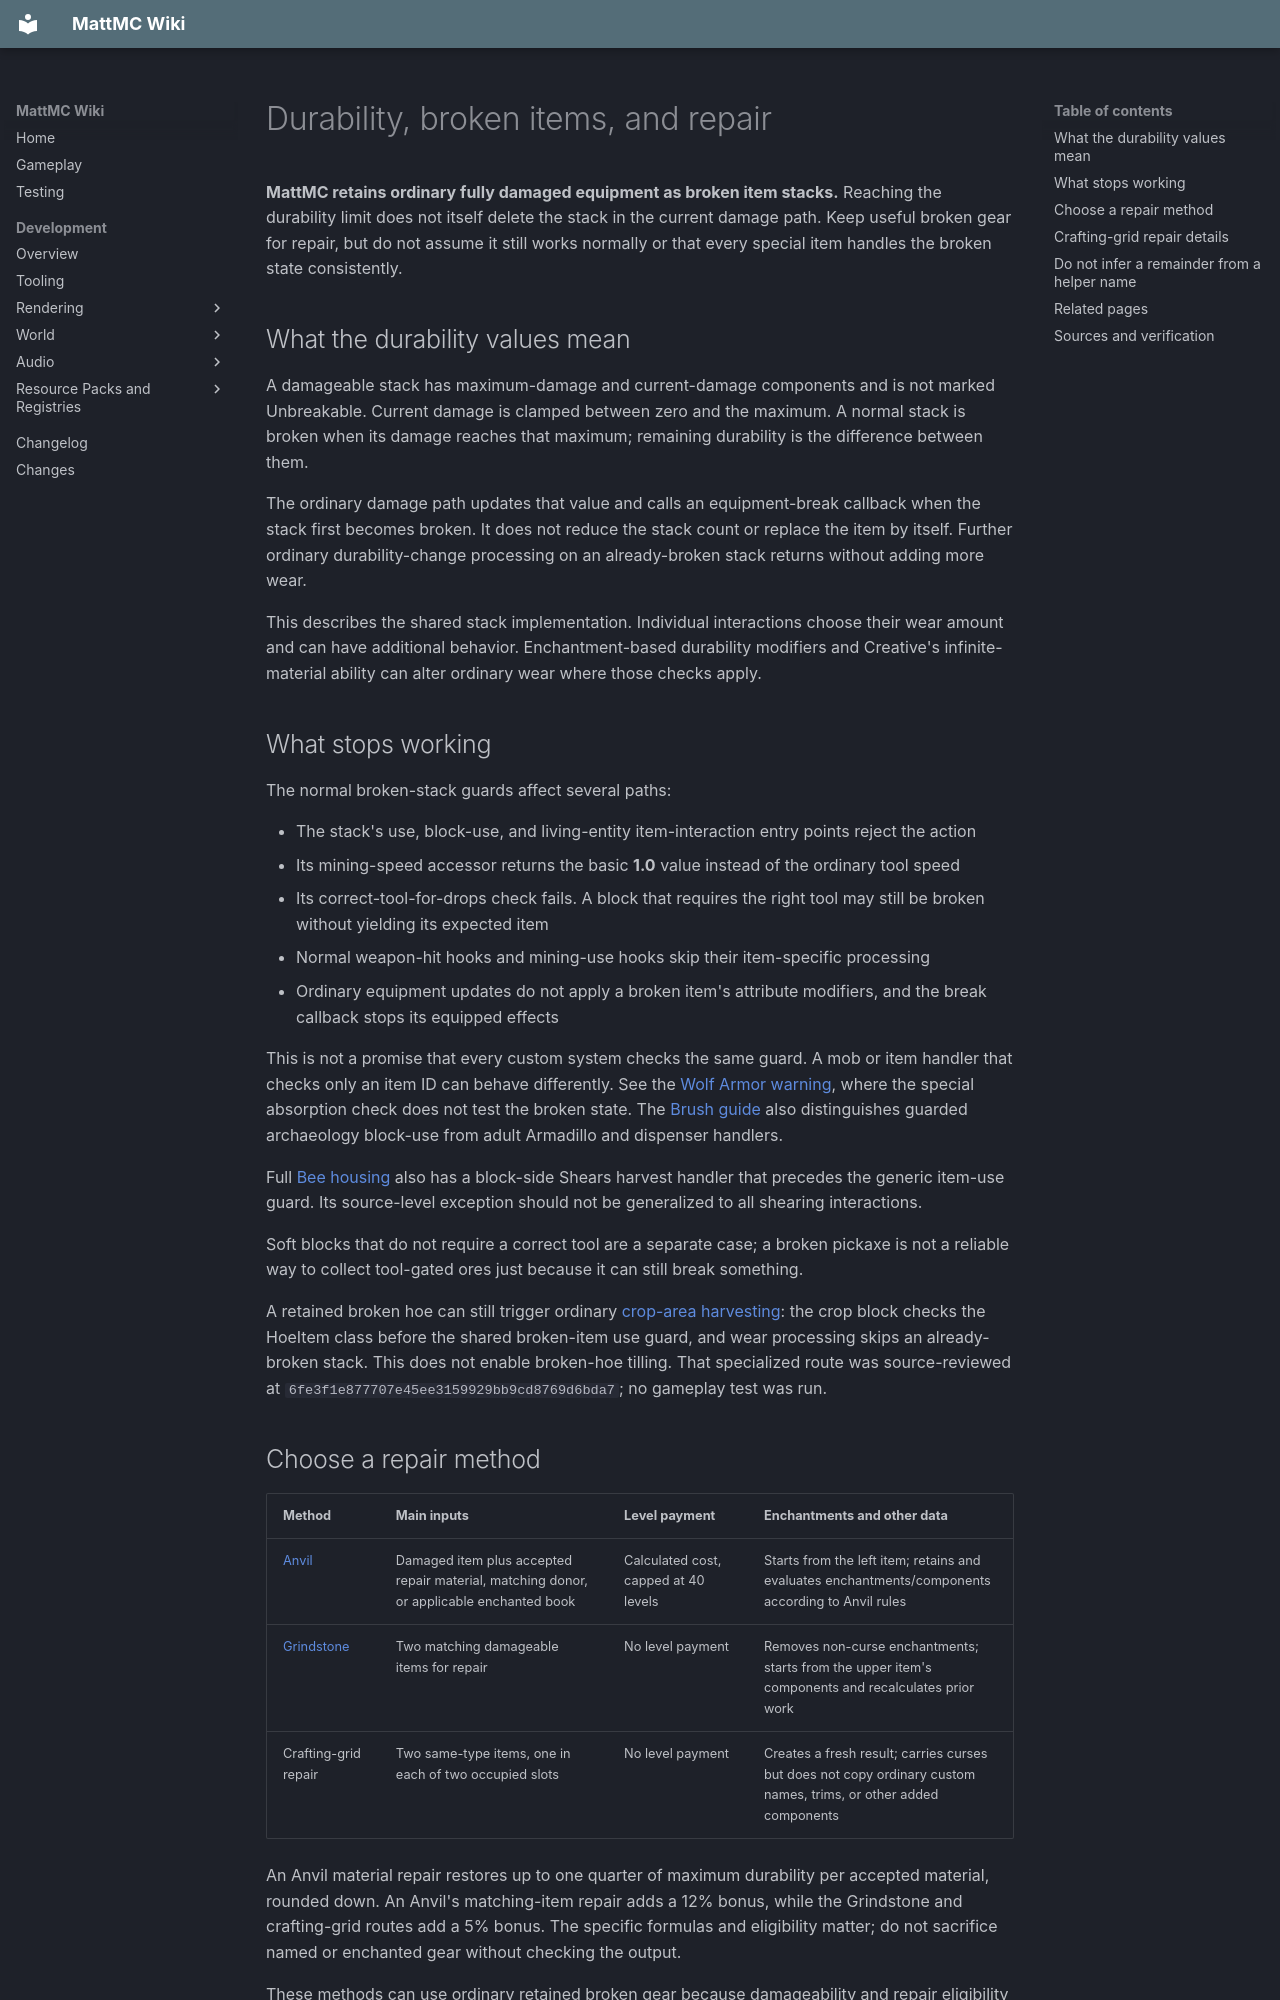

repository: HungLo2020/MattMC · page: gameplay/mechanics/Durability/index.html · generator: mkdocs

# Durability, broken items, and repair

**MattMC retains ordinary fully damaged equipment as broken item stacks.** Reaching the durability limit does not itself delete the stack in the current damage path. Keep useful broken gear for repair, but do not assume it still works normally or that every special item handles the broken state consistently.

## What the durability values mean

A damageable stack has maximum-damage and current-damage components and is not marked Unbreakable. Current damage is clamped between zero and the maximum. A normal stack is broken when its damage reaches that maximum; remaining durability is the difference between them.

The ordinary damage path updates that value and calls an equipment-break callback when the stack first becomes broken. It does not reduce the stack count or replace the item by itself. Further ordinary durability-change processing on an already-broken stack returns without adding more wear.

This describes the shared stack implementation. Individual interactions choose their wear amount and can have additional behavior. Enchantment-based durability modifiers and Creative's infinite-material ability can alter ordinary wear where those checks apply.

## What stops working

The normal broken-stack guards affect several paths:

- The stack's use, block-use, and living-entity item-interaction entry points reject the action
- Its mining-speed accessor returns the basic **1.0** value instead of the ordinary tool speed
- Its correct-tool-for-drops check fails. A block that requires the right tool may still be broken without yielding its expected item
- Normal weapon-hit hooks and mining-use hooks skip their item-specific processing
- Ordinary equipment updates do not apply a broken item's attribute modifiers, and the break callback stops its equipped effects

This is not a promise that every custom system checks the same guard. A mob or item handler that checks only an item ID can behave differently. See the [Wolf Armor warning](../items/WolfArmor.md#fully-damaged-armor-in-this-snapshot), where the special absorption check does not test the broken state. The [Brush guide](../items/Brush.md#fully-worn-brushes) also distinguishes guarded archaeology block-use from adult Armadillo and dispenser handlers.

Full [Bee housing](../blocks/BeeHousing.md#fully-worn-shears) also has a block-side Shears harvest handler that precedes the generic item-use guard. Its source-level exception should not be generalized to all shearing interactions.

Soft blocks that do not require a correct tool are a separate case; a broken pickaxe is not a reliable way to collect tool-gated ores just because it can still break something.

A retained broken hoe can still trigger ordinary [crop-area harvesting](AxesAndHoes.md#mattmc-crop-area-harvesting): the crop block checks the HoeItem class before the shared broken-item use guard, and wear processing skips an already-broken stack. This does not enable broken-hoe tilling. That specialized route was source-reviewed at `6fe3f1e877707e45ee3159929bb9cd8769d6bda7`; no gameplay test was run.

## Choose a repair method

| Method | Main inputs | Level payment | Enchantments and other data |
| --- | --- | --- | --- |
| [Anvil](AnvilMechanics.md) | Damaged item plus accepted repair material, matching donor, or applicable enchanted book | Calculated cost, capped at 40 levels | Starts from the left item; retains and evaluates enchantments/components according to Anvil rules |
| [Grindstone](../blocks/Grindstone.md) | Two matching damageable items for repair | No level payment | Removes non-curse enchantments; starts from the upper item's components and recalculates prior work |
| Crafting-grid repair | Two same-type items, one in each of two occupied slots | No level payment | Creates a fresh result; carries curses but does not copy ordinary custom names, trims, or other added components |

An Anvil material repair restores up to one quarter of maximum durability per accepted material, rounded down. An Anvil's matching-item repair adds a 12% bonus, while the Grindstone and crafting-grid routes add a 5% bonus. The specific formulas and eligibility matter; do not sacrifice named or enchanted gear without checking the output.

These methods can use ordinary retained broken gear because damageability and repair eligibility are separate from being able to use the item normally. An arbitrary ingredient is not a repair material just because it resembles the item.
